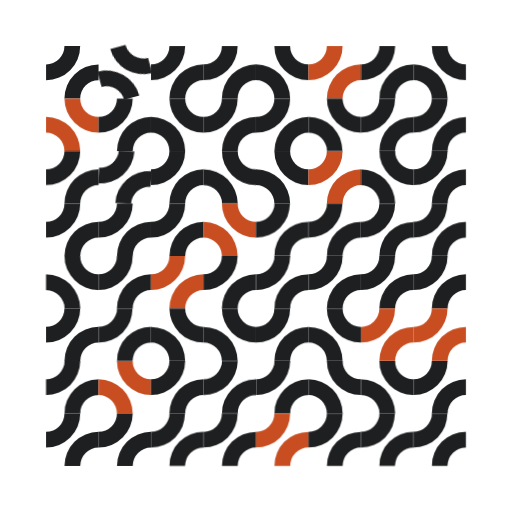
t = 0.00 s
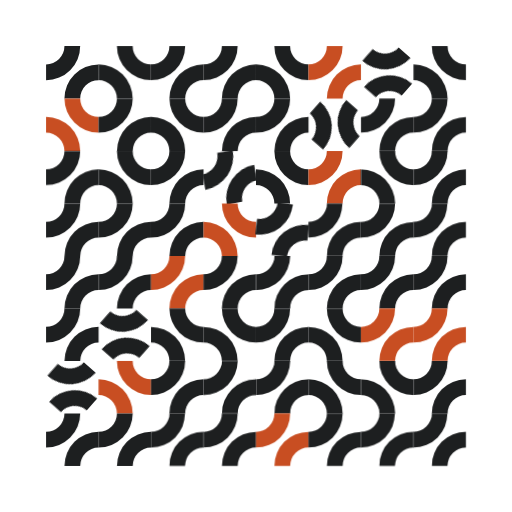
t = 1.67 s
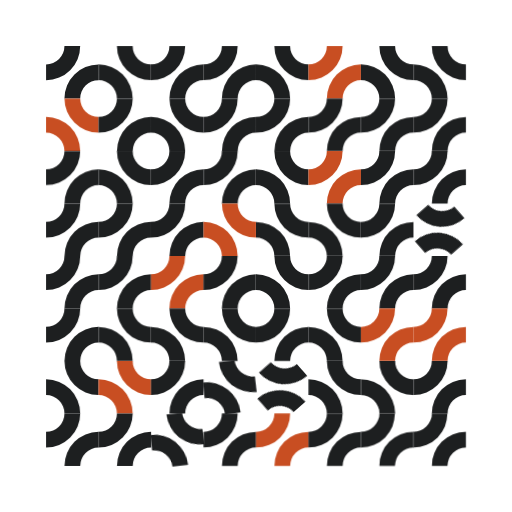
t = 3.33 s
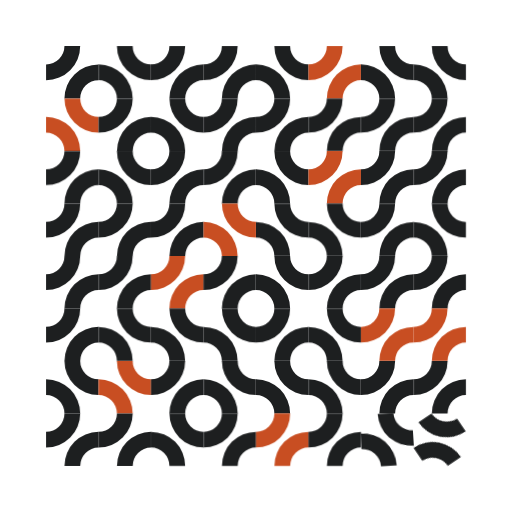
t = 5.00 s
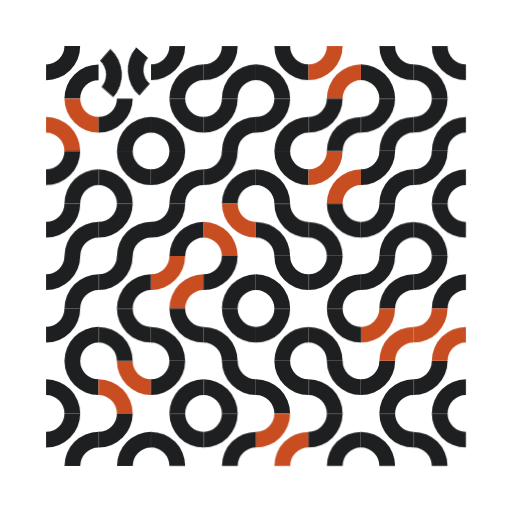
t = 6.67 s
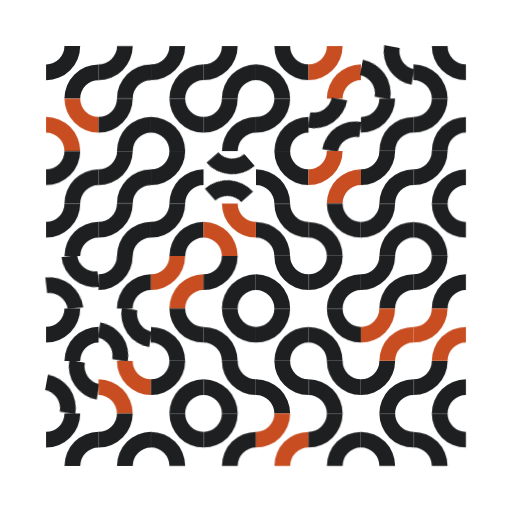
t = 8.33 s

The animated SVG that drew these frames (rendered in a browser with its animation timeline set to each time). Animation: 1 CSS @keyframes rule; frames cover the first 8.33 s, repeats indefinitely.

<svg xmlns="http://www.w3.org/2000/svg" viewBox="0 0 1000 1000">
<style>.gen-i{fill:var(--gen-ink,#1d1f20)}.gen-a{fill:var(--gen-accent,#c84e22)}@keyframes rationalArcs01-turn{0%,40%{transform:rotate(0)}50%,90%{transform:rotate(90deg)}to{transform:rotate(180deg)}}.rationalArcs01-m0{transform-box:view-box;transform-origin:243.75px 141.25px;animation:rationalArcs01-turn 14s ease-in-out -13.6s infinite}.rationalArcs01-m1{transform-box:view-box;transform-origin:756.25px 141.25px;animation:rationalArcs01-turn 14s ease-in-out -11.6s infinite}.rationalArcs01-m2{transform-box:view-box;transform-origin:653.75px 243.75px;animation:rationalArcs01-turn 14s ease-in-out -11.6s infinite}.rationalArcs01-m3{transform-box:view-box;transform-origin:243.75px 346.25px;animation:rationalArcs01-turn 14s ease-in-out -12.8s infinite}.rationalArcs01-m4{transform-box:view-box;transform-origin:448.75px 346.25px;animation:rationalArcs01-turn 14s ease-in-out -12s infinite}.rationalArcs01-m5{transform-box:view-box;transform-origin:756.25px 346.25px;animation:rationalArcs01-turn 14s ease-in-out -10.8s infinite}.rationalArcs01-m6{transform-box:view-box;transform-origin:551.25px 448.75px;animation:rationalArcs01-turn 14s ease-in-out -11.2s infinite}.rationalArcs01-m7{transform-box:view-box;transform-origin:653.75px 448.75px;animation:rationalArcs01-turn 14s ease-in-out -10.8s infinite}.rationalArcs01-m8{transform-box:view-box;transform-origin:858.75px 448.75px;animation:rationalArcs01-turn 14s ease-in-out -10s infinite}.rationalArcs01-m9{transform-box:view-box;transform-origin:141.25px 551.25px;animation:rationalArcs01-turn 14s ease-in-out -12.4s infinite}.rationalArcs01-m10{transform-box:view-box;transform-origin:551.25px 551.25px;animation:rationalArcs01-turn 14s ease-in-out -10.8s infinite}.rationalArcs01-m11{transform-box:view-box;transform-origin:243.75px 653.75px;animation:rationalArcs01-turn 14s ease-in-out -11.6s infinite}.rationalArcs01-m12{transform-box:view-box;transform-origin:141.25px 756.25px;animation:rationalArcs01-turn 14s ease-in-out -11.6s infinite}.rationalArcs01-m13{transform-box:view-box;transform-origin:448.75px 756.25px;animation:rationalArcs01-turn 14s ease-in-out -10.4s infinite}.rationalArcs01-m14{transform-box:view-box;transform-origin:551.25px 756.25px;animation:rationalArcs01-turn 14s ease-in-out -10s infinite}.rationalArcs01-m15{transform-box:view-box;transform-origin:756.25px 756.25px;animation:rationalArcs01-turn 14s ease-in-out -9.2s infinite}.rationalArcs01-m16{transform-box:view-box;transform-origin:346.25px 858.75px;animation:rationalArcs01-turn 14s ease-in-out -10.4s infinite}.rationalArcs01-m17{transform-box:view-box;transform-origin:756.25px 858.75px;animation:rationalArcs01-turn 14s ease-in-out -8.8s infinite}.rationalArcs01-m18{transform-box:view-box;transform-origin:858.75px 858.75px;animation:rationalArcs01-turn 14s ease-in-out -8.4s infinite}@media (prefers-reduced-motion:reduce){.rationalArcs01-m{animation:none}}</style>
<path d="M156.63 90A66.63 66.63 0 0 1 90 156.63L90 125.88A35.88 35.88 0 0 0 125.88 90Z" class="gen-i"/>
<path d="M125.88 192.5A66.63 66.63 0 0 1 192.5 125.88L192.5 156.63A35.88 35.88 0 0 0 156.63 192.5Z" class="gen-i"/>
<g class="rationalArcs01-m rationalArcs01-m0">
<path d="M295 156.63A66.63 66.63 0 0 1 228.38 90L259.13 90A35.88 35.88 0 0 0 295 125.88Z" class="gen-i"/>
<path d="M192.5 125.88A66.63 66.63 0 0 1 259.13 192.5L228.38 192.5A35.88 35.88 0 0 0 192.5 156.63Z" class="gen-i"/>
</g>
<path d="M361.63 90A66.63 66.63 0 0 1 295 156.63L295 125.88A35.88 35.88 0 0 0 330.88 90Z" class="gen-i"/>
<path d="M330.88 192.5A66.63 66.63 0 0 1 397.5 125.88L397.5 156.63A35.88 35.88 0 0 0 361.63 192.5Z" class="gen-i"/>
<path d="M464.13 90A66.63 66.63 0 0 1 397.5 156.63L397.5 125.88A35.88 35.88 0 0 0 433.38 90Z" class="gen-i"/>
<path d="M433.38 192.5A66.63 66.63 0 0 1 500 125.88L500 156.63A35.88 35.88 0 0 0 464.13 192.5Z" class="gen-i"/>
<path d="M602.5 156.63A66.63 66.63 0 0 1 535.88 90L566.63 90A35.88 35.88 0 0 0 602.5 125.88Z" class="gen-i"/>
<path d="M500 125.88A66.63 66.63 0 0 1 566.63 192.5L535.88 192.5A35.88 35.88 0 0 0 500 156.63Z" class="gen-i"/>
<path d="M669.13 90A66.63 66.63 0 0 1 602.5 156.63L602.5 125.88A35.88 35.88 0 0 0 638.38 90Z" class="gen-a"/>
<path d="M638.38 192.5A66.63 66.63 0 0 1 705 125.88L705 156.63A35.88 35.88 0 0 0 669.13 192.5Z" class="gen-a"/>
<g class="rationalArcs01-m rationalArcs01-m1">
<path d="M807.5 156.63A66.63 66.63 0 0 1 740.88 90L771.63 90A35.88 35.88 0 0 0 807.5 125.88Z" class="gen-i"/>
<path d="M705 125.88A66.63 66.63 0 0 1 771.63 192.5L740.88 192.5A35.88 35.88 0 0 0 705 156.63Z" class="gen-i"/>
</g>
<path d="M910 156.63A66.63 66.63 0 0 1 843.38 90L874.13 90A35.88 35.88 0 0 0 910 125.88Z" class="gen-i"/>
<path d="M807.5 125.88A66.63 66.63 0 0 1 874.13 192.5L843.38 192.5A35.88 35.88 0 0 0 807.5 156.63Z" class="gen-i"/>
<path d="M192.5 259.13A66.63 66.63 0 0 1 125.88 192.5L156.63 192.5A35.88 35.88 0 0 0 192.5 228.38Z" class="gen-a"/>
<path d="M90 228.38A66.63 66.63 0 0 1 156.63 295L125.88 295A35.88 35.88 0 0 0 90 259.13Z" class="gen-a"/>
<path d="M259.13 192.5A66.63 66.63 0 0 1 192.5 259.13L192.5 228.38A35.88 35.88 0 0 0 228.38 192.5Z" class="gen-i"/>
<path d="M228.38 295A66.63 66.63 0 0 1 295 228.38L295 259.13A35.88 35.88 0 0 0 259.13 295Z" class="gen-i"/>
<path d="M397.5 259.13A66.63 66.63 0 0 1 330.88 192.5L361.63 192.5A35.88 35.88 0 0 0 397.5 228.38Z" class="gen-i"/>
<path d="M295 228.38A66.63 66.63 0 0 1 361.63 295L330.88 295A35.88 35.88 0 0 0 295 259.13Z" class="gen-i"/>
<path d="M464.13 192.5A66.63 66.63 0 0 1 397.5 259.13L397.5 228.38A35.88 35.88 0 0 0 433.38 192.5Z" class="gen-i"/>
<path d="M433.38 295A66.63 66.63 0 0 1 500 228.38L500 259.13A35.88 35.88 0 0 0 464.13 295Z" class="gen-i"/>
<path d="M566.63 192.5A66.63 66.63 0 0 1 500 259.13L500 228.38A35.88 35.88 0 0 0 535.88 192.5Z" class="gen-i"/>
<path d="M535.88 295A66.63 66.63 0 0 1 602.5 228.38L602.5 259.13A35.88 35.88 0 0 0 566.63 295Z" class="gen-i"/>
<g class="rationalArcs01-m rationalArcs01-m2">
<path d="M669.13 192.5A66.63 66.63 0 0 1 602.5 259.13L602.5 228.38A35.88 35.88 0 0 0 638.38 192.5Z" class="gen-i"/>
<path d="M638.38 295A66.63 66.63 0 0 1 705 228.38L705 259.13A35.88 35.88 0 0 0 669.13 295Z" class="gen-i"/>
</g>
<path d="M771.63 192.5A66.63 66.63 0 0 1 705 259.13L705 228.38A35.88 35.88 0 0 0 740.88 192.5Z" class="gen-i"/>
<path d="M740.88 295A66.63 66.63 0 0 1 807.5 228.38L807.5 259.13A35.88 35.88 0 0 0 771.63 295Z" class="gen-i"/>
<path d="M874.13 192.5A66.63 66.63 0 0 1 807.5 259.13L807.5 228.38A35.88 35.88 0 0 0 843.38 192.5Z" class="gen-i"/>
<path d="M843.38 295A66.63 66.63 0 0 1 910 228.38L910 259.13A35.88 35.88 0 0 0 874.13 295Z" class="gen-i"/>
<path d="M156.63 295A66.63 66.63 0 0 1 90 361.63L90 330.88A35.88 35.88 0 0 0 125.88 295Z" class="gen-i"/>
<path d="M125.88 397.5A66.63 66.63 0 0 1 192.5 330.88L192.5 361.63A35.88 35.88 0 0 0 156.63 397.5Z" class="gen-i"/>
<g class="rationalArcs01-m rationalArcs01-m3">
<path d="M295 361.63A66.63 66.63 0 0 1 228.38 295L259.13 295A35.88 35.88 0 0 0 295 330.88Z" class="gen-i"/>
<path d="M192.5 330.88A66.63 66.63 0 0 1 259.13 397.5L228.38 397.5A35.88 35.88 0 0 0 192.5 361.63Z" class="gen-i"/>
</g>
<path d="M361.63 295A66.63 66.63 0 0 1 295 361.63L295 330.88A35.88 35.88 0 0 0 330.88 295Z" class="gen-i"/>
<path d="M330.88 397.5A66.63 66.63 0 0 1 397.5 330.88L397.5 361.63A35.88 35.88 0 0 0 361.63 397.5Z" class="gen-i"/>
<g class="rationalArcs01-m rationalArcs01-m4">
<path d="M464.13 295A66.63 66.63 0 0 1 397.5 361.63L397.5 330.88A35.88 35.88 0 0 0 433.38 295Z" class="gen-i"/>
<path d="M433.38 397.5A66.63 66.63 0 0 1 500 330.88L500 361.63A35.88 35.88 0 0 0 464.13 397.5Z" class="gen-i"/>
</g>
<path d="M602.5 361.63A66.63 66.63 0 0 1 535.88 295L566.63 295A35.88 35.88 0 0 0 602.5 330.88Z" class="gen-i"/>
<path d="M500 330.88A66.63 66.63 0 0 1 566.63 397.5L535.88 397.5A35.88 35.88 0 0 0 500 361.63Z" class="gen-i"/>
<path d="M669.13 295A66.63 66.63 0 0 1 602.5 361.63L602.5 330.88A35.88 35.88 0 0 0 638.38 295Z" class="gen-a"/>
<path d="M638.38 397.5A66.63 66.63 0 0 1 705 330.88L705 361.63A35.88 35.88 0 0 0 669.13 397.5Z" class="gen-a"/>
<g class="rationalArcs01-m rationalArcs01-m5">
<path d="M771.63 295A66.63 66.63 0 0 1 705 361.63L705 330.88A35.88 35.88 0 0 0 740.88 295Z" class="gen-i"/>
<path d="M740.88 397.5A66.63 66.63 0 0 1 807.5 330.88L807.5 361.63A35.88 35.88 0 0 0 771.63 397.5Z" class="gen-i"/>
</g>
<path d="M874.13 295A66.63 66.63 0 0 1 807.5 361.63L807.5 330.88A35.88 35.88 0 0 0 843.38 295Z" class="gen-i"/>
<path d="M843.38 397.5A66.63 66.63 0 0 1 910 330.88L910 361.63A35.88 35.88 0 0 0 874.13 397.5Z" class="gen-i"/>
<path d="M156.63 397.5A66.63 66.63 0 0 1 90 464.13L90 433.38A35.88 35.88 0 0 0 125.88 397.5Z" class="gen-i"/>
<path d="M125.88 500A66.63 66.63 0 0 1 192.5 433.38L192.5 464.13A35.88 35.88 0 0 0 156.63 500Z" class="gen-i"/>
<path d="M259.13 397.5A66.63 66.63 0 0 1 192.5 464.13L192.5 433.38A35.88 35.88 0 0 0 228.38 397.5Z" class="gen-i"/>
<path d="M228.38 500A66.63 66.63 0 0 1 295 433.38L295 464.13A35.88 35.88 0 0 0 259.13 500Z" class="gen-i"/>
<path d="M361.63 397.5A66.63 66.63 0 0 1 295 464.13L295 433.38A35.88 35.88 0 0 0 330.88 397.5Z" class="gen-i"/>
<path d="M330.88 500A66.63 66.63 0 0 1 397.5 433.38L397.5 464.13A35.88 35.88 0 0 0 361.63 500Z" class="gen-i"/>
<path d="M500 464.13A66.63 66.63 0 0 1 433.38 397.5L464.13 397.5A35.88 35.88 0 0 0 500 433.38Z" class="gen-a"/>
<path d="M397.5 433.38A66.63 66.63 0 0 1 464.13 500L433.38 500A35.88 35.88 0 0 0 397.5 464.13Z" class="gen-a"/>
<g class="rationalArcs01-m rationalArcs01-m6">
<path d="M602.5 464.13A66.63 66.63 0 0 1 535.88 397.5L566.63 397.5A35.88 35.88 0 0 0 602.5 433.38Z" class="gen-i"/>
<path d="M500 433.38A66.63 66.63 0 0 1 566.63 500L535.88 500A35.88 35.88 0 0 0 500 464.13Z" class="gen-i"/>
</g>
<g class="rationalArcs01-m rationalArcs01-m7">
<path d="M705 464.13A66.63 66.63 0 0 1 638.38 397.5L669.13 397.5A35.88 35.88 0 0 0 705 433.38Z" class="gen-i"/>
<path d="M602.5 433.38A66.63 66.63 0 0 1 669.13 500L638.38 500A35.88 35.88 0 0 0 602.5 464.13Z" class="gen-i"/>
</g>
<path d="M771.63 397.5A66.63 66.63 0 0 1 705 464.13L705 433.38A35.88 35.88 0 0 0 740.88 397.5Z" class="gen-i"/>
<path d="M740.88 500A66.63 66.63 0 0 1 807.5 433.38L807.5 464.13A35.88 35.88 0 0 0 771.63 500Z" class="gen-i"/>
<g class="rationalArcs01-m rationalArcs01-m8">
<path d="M910 464.13A66.63 66.63 0 0 1 843.38 397.5L874.13 397.5A35.88 35.88 0 0 0 910 433.38Z" class="gen-i"/>
<path d="M807.5 433.38A66.63 66.63 0 0 1 874.13 500L843.38 500A35.88 35.88 0 0 0 807.5 464.13Z" class="gen-i"/>
</g>
<g class="rationalArcs01-m rationalArcs01-m9">
<path d="M156.63 500A66.63 66.63 0 0 1 90 566.63L90 535.88A35.88 35.88 0 0 0 125.88 500Z" class="gen-i"/>
<path d="M125.88 602.5A66.63 66.63 0 0 1 192.5 535.88L192.5 566.63A35.88 35.88 0 0 0 156.63 602.5Z" class="gen-i"/>
</g>
<path d="M259.13 500A66.63 66.63 0 0 1 192.5 566.63L192.5 535.88A35.88 35.88 0 0 0 228.38 500Z" class="gen-i"/>
<path d="M228.38 602.5A66.63 66.63 0 0 1 295 535.88L295 566.63A35.88 35.88 0 0 0 259.13 602.5Z" class="gen-i"/>
<path d="M361.63 500A66.63 66.63 0 0 1 295 566.63L295 535.88A35.88 35.88 0 0 0 330.88 500Z" class="gen-a"/>
<path d="M330.88 602.5A66.63 66.63 0 0 1 397.5 535.88L397.5 566.63A35.88 35.88 0 0 0 361.63 602.5Z" class="gen-a"/>
<path d="M464.13 500A66.63 66.63 0 0 1 397.5 566.63L397.5 535.88A35.88 35.88 0 0 0 433.38 500Z" class="gen-i"/>
<path d="M433.38 602.5A66.63 66.63 0 0 1 500 535.88L500 566.63A35.88 35.88 0 0 0 464.13 602.5Z" class="gen-i"/>
<g class="rationalArcs01-m rationalArcs01-m10">
<path d="M602.5 566.63A66.63 66.63 0 0 1 535.88 500L566.63 500A35.88 35.88 0 0 0 602.5 535.88Z" class="gen-i"/>
<path d="M500 535.88A66.63 66.63 0 0 1 566.63 602.5L535.88 602.5A35.88 35.88 0 0 0 500 566.63Z" class="gen-i"/>
</g>
<path d="M669.13 500A66.63 66.63 0 0 1 602.5 566.63L602.5 535.88A35.88 35.88 0 0 0 638.38 500Z" class="gen-i"/>
<path d="M638.38 602.5A66.63 66.63 0 0 1 705 535.88L705 566.63A35.88 35.88 0 0 0 669.13 602.5Z" class="gen-i"/>
<path d="M771.63 500A66.63 66.63 0 0 1 705 566.63L705 535.88A35.88 35.88 0 0 0 740.88 500Z" class="gen-i"/>
<path d="M740.88 602.5A66.63 66.63 0 0 1 807.5 535.88L807.5 566.63A35.88 35.88 0 0 0 771.63 602.5Z" class="gen-i"/>
<path d="M874.13 500A66.63 66.63 0 0 1 807.5 566.63L807.5 535.88A35.88 35.88 0 0 0 843.38 500Z" class="gen-i"/>
<path d="M843.38 602.5A66.63 66.63 0 0 1 910 535.88L910 566.63A35.88 35.88 0 0 0 874.13 602.5Z" class="gen-i"/>
<path d="M156.63 602.5A66.63 66.63 0 0 1 90 669.13L90 638.38A35.88 35.88 0 0 0 125.88 602.5Z" class="gen-i"/>
<path d="M125.88 705A66.63 66.63 0 0 1 192.5 638.38L192.5 669.13A35.88 35.88 0 0 0 156.63 705Z" class="gen-i"/>
<g class="rationalArcs01-m rationalArcs01-m11">
<path d="M295 669.13A66.63 66.63 0 0 1 228.38 602.5L259.13 602.5A35.88 35.88 0 0 0 295 638.38Z" class="gen-i"/>
<path d="M192.5 638.38A66.63 66.63 0 0 1 259.13 705L228.38 705A35.88 35.88 0 0 0 192.5 669.13Z" class="gen-i"/>
</g>
<path d="M397.5 669.13A66.63 66.63 0 0 1 330.88 602.5L361.63 602.5A35.88 35.88 0 0 0 397.5 638.38Z" class="gen-i"/>
<path d="M295 638.38A66.63 66.63 0 0 1 361.63 705L330.88 705A35.88 35.88 0 0 0 295 669.13Z" class="gen-i"/>
<path d="M500 669.13A66.63 66.63 0 0 1 433.38 602.5L464.13 602.5A35.88 35.88 0 0 0 500 638.38Z" class="gen-i"/>
<path d="M397.5 638.38A66.63 66.63 0 0 1 464.13 705L433.38 705A35.88 35.88 0 0 0 397.5 669.13Z" class="gen-i"/>
<path d="M566.63 602.5A66.63 66.63 0 0 1 500 669.13L500 638.38A35.88 35.88 0 0 0 535.88 602.5Z" class="gen-i"/>
<path d="M535.88 705A66.63 66.63 0 0 1 602.5 638.38L602.5 669.13A35.88 35.88 0 0 0 566.63 705Z" class="gen-i"/>
<path d="M705 669.13A66.63 66.63 0 0 1 638.38 602.5L669.13 602.5A35.88 35.88 0 0 0 705 638.38Z" class="gen-i"/>
<path d="M602.5 638.38A66.63 66.63 0 0 1 669.13 705L638.38 705A35.88 35.88 0 0 0 602.5 669.13Z" class="gen-i"/>
<path d="M771.63 602.5A66.63 66.63 0 0 1 705 669.13L705 638.38A35.88 35.88 0 0 0 740.88 602.5Z" class="gen-a"/>
<path d="M740.88 705A66.63 66.63 0 0 1 807.5 638.38L807.5 669.13A35.88 35.88 0 0 0 771.63 705Z" class="gen-a"/>
<path d="M874.13 602.5A66.63 66.63 0 0 1 807.5 669.13L807.5 638.38A35.88 35.88 0 0 0 843.38 602.5Z" class="gen-a"/>
<path d="M843.38 705A66.63 66.63 0 0 1 910 638.38L910 669.13A35.88 35.88 0 0 0 874.13 705Z" class="gen-a"/>
<g class="rationalArcs01-m rationalArcs01-m12">
<path d="M192.5 771.63A66.63 66.63 0 0 1 125.88 705L156.63 705A35.88 35.88 0 0 0 192.5 740.88Z" class="gen-i"/>
<path d="M90 740.88A66.63 66.63 0 0 1 156.63 807.5L125.88 807.5A35.88 35.88 0 0 0 90 771.63Z" class="gen-i"/>
</g>
<path d="M295 771.63A66.63 66.63 0 0 1 228.38 705L259.13 705A35.88 35.88 0 0 0 295 740.88Z" class="gen-a"/>
<path d="M192.5 740.88A66.63 66.63 0 0 1 259.13 807.5L228.38 807.5A35.88 35.88 0 0 0 192.5 771.63Z" class="gen-a"/>
<path d="M361.63 705A66.63 66.63 0 0 1 295 771.63L295 740.88A35.88 35.88 0 0 0 330.88 705Z" class="gen-i"/>
<path d="M330.88 807.5A66.63 66.63 0 0 1 397.5 740.88L397.5 771.63A35.88 35.88 0 0 0 361.63 807.5Z" class="gen-i"/>
<g class="rationalArcs01-m rationalArcs01-m13">
<path d="M500 771.63A66.63 66.63 0 0 1 433.38 705L464.13 705A35.88 35.88 0 0 0 500 740.88Z" class="gen-i"/>
<path d="M397.5 740.88A66.63 66.63 0 0 1 464.13 807.5L433.38 807.5A35.88 35.88 0 0 0 397.5 771.63Z" class="gen-i"/>
</g>
<g class="rationalArcs01-m rationalArcs01-m14">
<path d="M602.5 771.63A66.63 66.63 0 0 1 535.88 705L566.63 705A35.88 35.88 0 0 0 602.5 740.88Z" class="gen-i"/>
<path d="M500 740.88A66.63 66.63 0 0 1 566.63 807.5L535.88 807.5A35.88 35.88 0 0 0 500 771.63Z" class="gen-i"/>
</g>
<path d="M705 771.63A66.63 66.63 0 0 1 638.38 705L669.13 705A35.88 35.88 0 0 0 705 740.88Z" class="gen-i"/>
<path d="M602.5 740.88A66.63 66.63 0 0 1 669.13 807.5L638.38 807.5A35.88 35.88 0 0 0 602.5 771.63Z" class="gen-i"/>
<g class="rationalArcs01-m rationalArcs01-m15">
<path d="M771.63 705A66.63 66.63 0 0 1 705 771.63L705 740.88A35.88 35.88 0 0 0 740.88 705Z" class="gen-i"/>
<path d="M740.88 807.5A66.63 66.63 0 0 1 807.5 740.88L807.5 771.63A35.88 35.88 0 0 0 771.63 807.5Z" class="gen-i"/>
</g>
<path d="M874.13 705A66.63 66.63 0 0 1 807.5 771.63L807.5 740.88A35.88 35.88 0 0 0 843.38 705Z" class="gen-i"/>
<path d="M843.38 807.5A66.63 66.63 0 0 1 910 740.88L910 771.63A35.88 35.88 0 0 0 874.13 807.5Z" class="gen-i"/>
<path d="M156.63 807.5A66.63 66.63 0 0 1 90 874.13L90 843.38A35.88 35.88 0 0 0 125.88 807.5Z" class="gen-i"/>
<path d="M125.88 910A66.63 66.63 0 0 1 192.5 843.38L192.5 874.13A35.88 35.88 0 0 0 156.63 910Z" class="gen-i"/>
<path d="M259.13 807.5A66.63 66.63 0 0 1 192.5 874.13L192.5 843.38A35.88 35.88 0 0 0 228.38 807.5Z" class="gen-i"/>
<path d="M228.38 910A66.63 66.63 0 0 1 295 843.38L295 874.13A35.88 35.88 0 0 0 259.13 910Z" class="gen-i"/>
<g class="rationalArcs01-m rationalArcs01-m16">
<path d="M397.5 874.13A66.63 66.63 0 0 1 330.88 807.5L361.63 807.5A35.88 35.88 0 0 0 397.5 843.38Z" class="gen-i"/>
<path d="M295 843.38A66.63 66.63 0 0 1 361.63 910L330.88 910A35.88 35.88 0 0 0 295 874.13Z" class="gen-i"/>
</g>
<path d="M464.13 807.5A66.63 66.63 0 0 1 397.5 874.13L397.5 843.38A35.88 35.88 0 0 0 433.38 807.5Z" class="gen-i"/>
<path d="M433.38 910A66.63 66.63 0 0 1 500 843.38L500 874.13A35.88 35.88 0 0 0 464.13 910Z" class="gen-i"/>
<path d="M566.63 807.5A66.63 66.63 0 0 1 500 874.13L500 843.38A35.88 35.88 0 0 0 535.88 807.5Z" class="gen-a"/>
<path d="M535.88 910A66.63 66.63 0 0 1 602.5 843.38L602.5 874.13A35.88 35.88 0 0 0 566.63 910Z" class="gen-a"/>
<path d="M669.13 807.5A66.63 66.63 0 0 1 602.5 874.13L602.5 843.38A35.88 35.88 0 0 0 638.38 807.5Z" class="gen-i"/>
<path d="M638.38 910A66.63 66.63 0 0 1 705 843.38L705 874.13A35.88 35.88 0 0 0 669.13 910Z" class="gen-i"/>
<g class="rationalArcs01-m rationalArcs01-m17">
<path d="M807.5 874.13A66.63 66.63 0 0 1 740.88 807.5L771.63 807.5A35.88 35.88 0 0 0 807.5 843.38Z" class="gen-i"/>
<path d="M705 843.38A66.63 66.63 0 0 1 771.63 910L740.88 910A35.88 35.88 0 0 0 705 874.13Z" class="gen-i"/>
</g>
<g class="rationalArcs01-m rationalArcs01-m18">
<path d="M910 874.13A66.63 66.63 0 0 1 843.38 807.5L874.13 807.5A35.88 35.88 0 0 0 910 843.38Z" class="gen-i"/>
<path d="M807.5 843.38A66.63 66.63 0 0 1 874.13 910L843.38 910A35.88 35.88 0 0 0 807.5 874.13Z" class="gen-i"/>
</g>
</svg>
